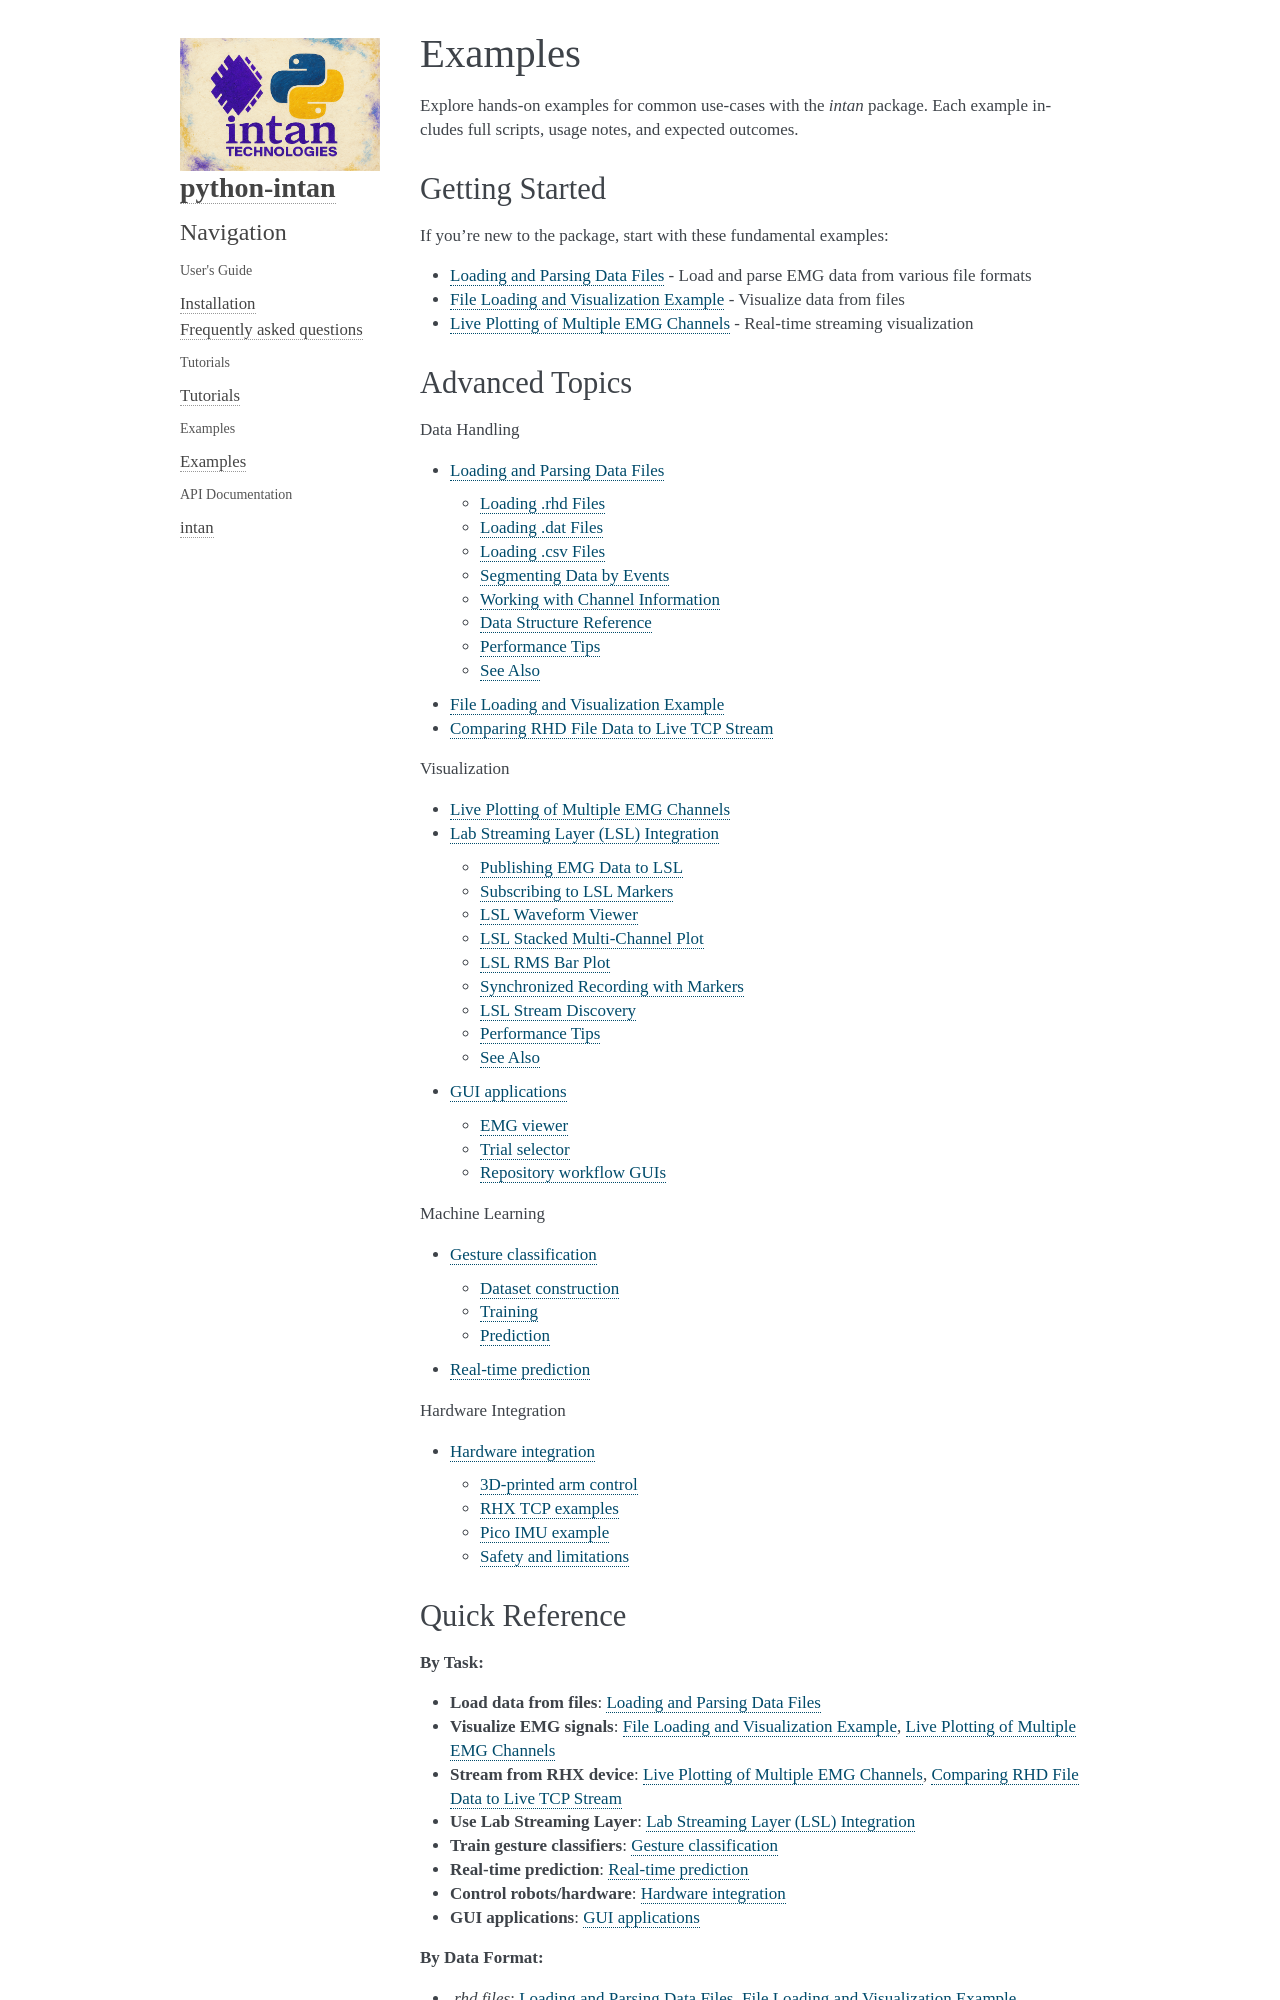

repository: Neuro-Mechatronics-Interfaces/python-intan · page: examples/introduction.html · generator: sphinx

Examples
=====================

Explore hands-on examples for common use-cases with the `intan` package.
Each example includes full scripts, usage notes, and expected outcomes.

Getting Started
---------------

If you're new to the package, start with these fundamental examples:

- :doc:`loading_data` - Load and parse EMG data from various file formats
- :doc:`file_loading` - Visualize data from files
- :doc:`live_plotting` - Real-time streaming visualization

Advanced Topics
---------------

.. toctree::
   :maxdepth: 2
   :caption: Data Handling

   loading_data
   file_loading
   stream_vs_file

.. toctree::
   :maxdepth: 2
   :caption: Visualization

   live_plotting
   lsl_streaming
   gui_applications

.. toctree::
   :maxdepth: 2
   :caption: Machine Learning

   gesture_classification
   realtime_predict

.. toctree::
   :maxdepth: 2
   :caption: Hardware Integration

   hardware_control

Quick Reference
---------------

**By Task:**

- **Load data from files**: :doc:`loading_data`
- **Visualize EMG signals**: :doc:`file_loading`, :doc:`live_plotting`
- **Stream from RHX device**: :doc:`live_plotting`, :doc:`stream_vs_file`
- **Use Lab Streaming Layer**: :doc:`lsl_streaming`
- **Train gesture classifiers**: :doc:`gesture_classification`
- **Real-time prediction**: :doc:`realtime_predict`
- **Control robots/hardware**: :doc:`hardware_control`
- **GUI applications**: :doc:`gui_applications`

**By Data Format:**

- `.rhd files`: :doc:`loading_data`, :doc:`file_loading`
- `.dat files`: :doc:`loading_data`
- `.csv files`: :doc:`loading_data`
- `.npz files`: :doc:`gesture_classification`
- Live TCP streaming: :doc:`live_plotting`, :doc:`stream_vs_file`

**By Hardware:**

- Intan RHX Controller: :doc:`live_plotting`, :doc:`stream_vs_file`
- Raspberry Pi Pico: :doc:`hardware_control`
- 3D-printed robotic arm: :doc:`hardware_control`
- IMU sensors: :doc:`hardware_control`
- RHD2164 wireless: :doc:`hardware_control`
